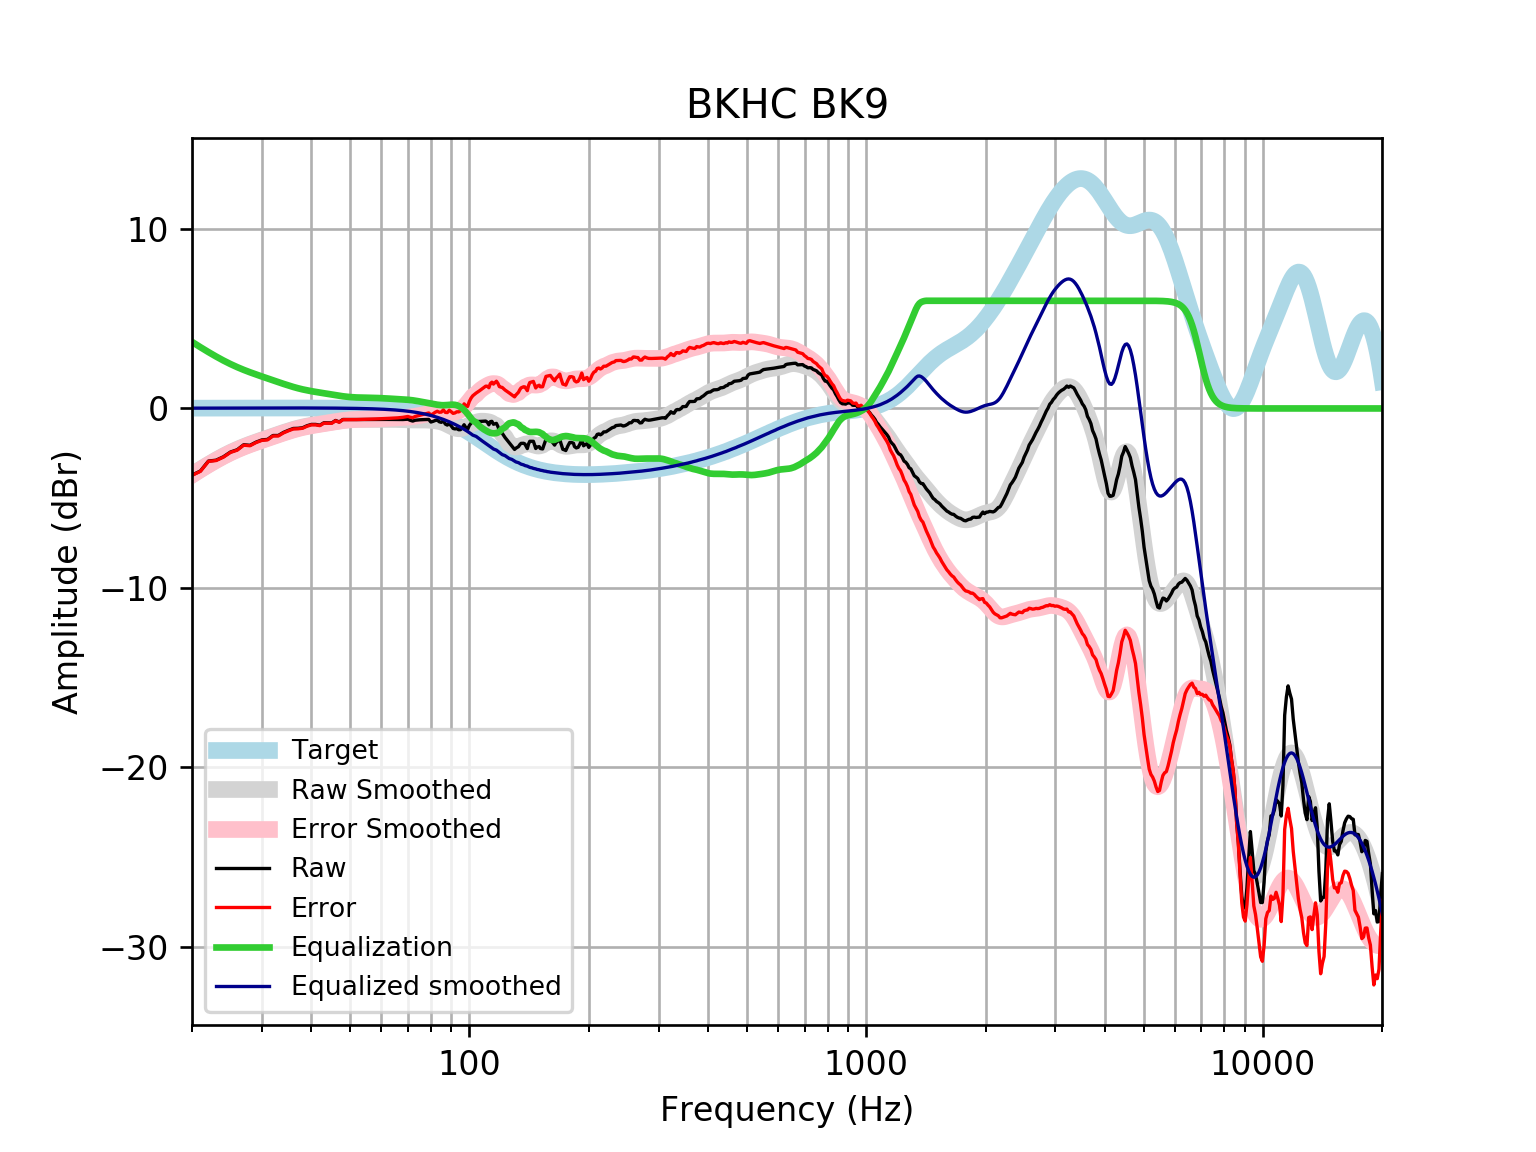

The table this chart was drawn from, first rows:
frequency, raw, error, smoothed, error_smoothed, equalization, equalized_raw, equalized_smoothed, target
20, -3.711, -3.728, -3.693, -3.709, 3.709, -0.002141, 0.01646, 0.01648
21, -3.485, -3.503, -3.396, -3.413, 3.413, -0.072, 0.01765, 0.01765
22, -2.932, -2.95, -3.123, -3.142, 3.142, 0.2099, 0.01877, 0.01876
23, -2.882, -2.902, -2.874, -2.894, 2.894, 0.0118, 0.01984, 0.01983
24, -2.691, -2.712, -2.65, -2.671, 2.671, -0.02068, 0.02085, 0.02084
25, -2.428, -2.45, -2.452, -2.474, 2.474, 0.04645, 0.02181, 0.02179
26, -2.3, -2.323, -2.279, -2.302, 2.302, 0.001497, 0.02271, 0.02269
27, -2.022, -2.045, -2.127, -2.15, 2.15, 0.1286, 0.02355, 0.02353
28, -2.054, -2.078, -1.992, -2.016, 2.016, -0.03795, 0.02433, 0.02431
29, -1.876, -1.901, -1.869, -1.894, 1.894, 0.01768, 0.02504, 0.02502
30, -1.753, -1.779, -1.755, -1.781, 1.781, 0.02784, 0.02567, 0.02566
31, -1.724, -1.75, -1.646, -1.673, 1.673, -0.0514, 0.02623, 0.02622
32, -1.508, -1.534, -1.542, -1.568, 1.568, 0.06076, 0.02668, 0.02668
33, -1.506, -1.533, -1.44, -1.467, 1.467, -0.0385, 0.02704, 0.02704
34, -1.336, -1.363, -1.343, -1.371, 1.371, 0.03513, 0.02728, 0.02728
35, -1.217, -1.244, -1.253, -1.28, 1.28, 0.0633, 0.0274, 0.0274
36, -1.116, -1.143, -1.171, -1.198, 1.198, 0.08246, 0.02739, 0.02739
37, -1.106, -1.134, -1.098, -1.125, 1.125, 0.01861, 0.02723, 0.02723
38, -1.075, -1.102, -1.035, -1.062, 1.062, -0.0136, 0.02691, 0.02692
39, -0.9619, -0.9883, -0.9815, -1.008, 1.008, 0.04607, 0.02643, 0.02644
40, -0.8893, -0.9151, -0.9358, -0.9616, 0.9616, 0.07233, 0.02578, 0.02579
41, -0.8901, -0.915, -0.8959, -0.9208, 0.9208, 0.03076, 0.02495, 0.02496
42, -0.9337, -0.9576, -0.8594, -0.8833, 0.8833, -0.05039, 0.02393, 0.02393
43, -0.7976, -0.8203, -0.8244, -0.8471, 0.8471, 0.04947, 0.02272, 0.02272
44, -0.8026, -0.8239, -0.7899, -0.8112, 0.8112, 0.008616, 0.0213, 0.0213
45, -0.8068, -0.8265, -0.7557, -0.7753, 0.7753, -0.0315, 0.01968, 0.01967
46, -0.6694, -0.6873, -0.7225, -0.7403, 0.7403, 0.07089, 0.01785, 0.01783
47, -0.7526, -0.7684, -0.6917, -0.7074, 0.7074, -0.04514, 0.01579, 0.01577
48, -0.614, -0.6275, -0.6646, -0.6781, 0.6781, 0.06415, 0.0135, 0.01347
49, -0.6158, -0.6268, -0.6427, -0.6537, 0.6537, 0.03783, 0.01097, 0.01094
50, -0.6171, -0.6253, -0.6265, -0.6346, 0.6346, 0.01751, 0.008186, 0.008144
51, -0.6176, -0.6227, -0.6158, -0.621, 0.621, 0.003378, 0.005126, 0.00508
52, -0.6171, -0.6188, -0.6101, -0.6118, 0.6118, -0.005244, 0.001774, 0.001724
53, -0.6158, -0.6139, -0.6079, -0.606, 0.606, -0.009802, -0.001894, -0.001946
54, -0.6143, -0.6084, -0.608, -0.6021, 0.6021, -0.01218, -0.005905, -0.005958
55, -0.6131, -0.6027, -0.6092, -0.5989, 0.5989, -0.01417, -0.01029, -0.01034
56, -0.6124, -0.5973, -0.6105, -0.5954, 0.5954, -0.01698, -0.01508, -0.01514
57, -0.6122, -0.5918, -0.6115, -0.5912, 0.5912, -0.02104, -0.02033, -0.02038
58, -0.6122, -0.586, -0.612, -0.586, 0.586, -0.02618, -0.02607, -0.02611
59, -0.6118, -0.5794, -0.6121, -0.5798, 0.5798, -0.03203, -0.03234, -0.03238
60, -0.6112, -0.572, -0.612, -0.5728, 0.5728, -0.03845, -0.03921, -0.03925
61, -0.6107, -0.5639, -0.6117, -0.5649, 0.5649, -0.04572, -0.04672, -0.04675
62, -0.6108, -0.5558, -0.6114, -0.5565, 0.5565, -0.05433, -0.05494, -0.05496
63, -0.612, -0.5481, -0.6114, -0.5475, 0.5475, -0.06458, -0.06392, -0.06393
64, -0.6144, -0.5407, -0.6119, -0.5382, 0.5382, -0.07622, -0.07372, -0.07373
65, -0.6173, -0.5329, -0.6134, -0.529, 0.529, -0.08831, -0.0844, -0.08441
66, -0.6195, -0.5235, -0.6161, -0.52, 0.52, -0.09946, -0.09604, -0.09603
67, -0.6197, -0.511, -0.6201, -0.5114, 0.5114, -0.1083, -0.1087, -0.1087
68, -0.6168, -0.4944, -0.6252, -0.5028, 0.5028, -0.114, -0.1224, -0.1224
69, -0.6101, -0.4729, -0.6308, -0.4936, 0.4936, -0.1166, -0.1372, -0.1372
70, -0.5997, -0.4465, -0.6361, -0.4828, 0.4828, -0.117, -0.1533, -0.1533
71, -0.663, -0.4924, -0.6401, -0.4695, 0.4695, -0.1934, -0.1706, -0.1706
72, -0.7028, -0.5136, -0.6424, -0.4532, 0.4532, -0.2496, -0.1892, -0.1892
73, -0.6562, -0.447, -0.6428, -0.4336, 0.4336, -0.2226, -0.2092, -0.2092
74, -0.6425, -0.4119, -0.642, -0.4114, 0.4114, -0.2311, -0.2306, -0.2305
75, -0.6318, -0.3784, -0.6409, -0.3874, 0.3874, -0.2443, -0.2535, -0.2534
76, -0.6246, -0.3468, -0.6407, -0.3629, 0.3629, -0.2616, -0.2778, -0.2778
77, -0.6202, -0.3165, -0.6424, -0.3387, 0.3387, -0.2815, -0.3037, -0.3037
78, -0.6169, -0.2857, -0.6465, -0.3152, 0.3152, -0.3016, -0.3312, -0.3312
79, -0.6121, -0.2518, -0.6529, -0.2925, 0.2925, -0.3196, -0.3604, -0.3603
... 553 more rows
